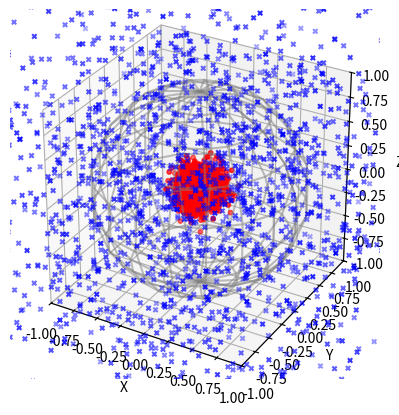

Recreate this plot in Python.
import numpy as np
import matplotlib.pyplot as plt
from mpl_toolkits.mplot3d import Axes3D

n_samples = 2000
n_dims = 100

# Generate uniform samples inside the unit sphere
inside_samples = np.random.normal(size=(n_samples, n_dims))
inside_norms = np.linalg.norm(inside_samples, axis=1)
inside_mask = inside_norms != 0
inside_samples = inside_samples[inside_mask] / inside_norms[inside_mask].reshape(-1, 1)

# Generate uniform samples outside the unit sphere
outside_samples = np.random.normal(size=(n_samples, n_dims))
outside_norms = np.linalg.norm(outside_samples, axis=1)
outside_mask = outside_norms > 1
outside_samples = outside_samples[outside_mask]

# Create a 3D plot of the uniform samples
fig = plt.figure()
ax = fig.add_subplot(111, projection='3d')
ax.scatter(inside_samples[:,0], inside_samples[:,1], inside_samples[:,2], s=10, c='r', marker='o')
ax.scatter(outside_samples[:,0], outside_samples[:,1], outside_samples[:,2], s=10, c='b', marker='x')
ax.set_xlim([-1, 1])
ax.set_ylim([-1, 1])
ax.set_zlim([-1, 1])
ax.set_box_aspect([1,1,1])
ax.set_xlabel('X')
ax.set_ylabel('Y')
ax.set_zlabel('Z')

# Add a 3D sphere to the plot
u, v = np.mgrid[0:2*np.pi:20j, 0:np.pi:10j]
x = np.cos(u)*np.sin(v)
y = np.sin(u)*np.sin(v)
z = np.cos(v)
ax.plot_wireframe(x, y, z, color="gray", alpha=0.5)

plt.show()



# import numpy as np
# import matplotlib.pyplot as plt
# from mpl_toolkits.mplot3d import Axes3D

# n_samples = 2000
# n_dims = 3

# # Generate uniform samples on a hypercube centered at the origin
# samples = np.random.uniform(low=-1, high=1, size=(n_samples, n_dims))

# # Keep only the samples that lie inside the unit sphere
# inside_norms = np.linalg.norm(samples, axis=1)
# inside_mask = inside_norms <= 1
# inside_samples = samples[inside_mask]

# # Keep only the samples that lie outside the unit sphere
# outside_norms = np.linalg.norm(samples, axis=1)
# outside_mask = outside_norms > 1
# outside_samples = samples[outside_mask]

# # Create a 3D plot of the uniform samples
# fig = plt.figure()
# ax = fig.add_subplot(111, projection='3d')
# ax.scatter(inside_samples[:,0], inside_samples[:,1], inside_samples[:,2], s=10, c='r', marker='o')
# ax.scatter(outside_samples[:,0], outside_samples[:,1], outside_samples[:,2], s=10, c='b', marker='x')
# ax.set_xlim([-1, 1])
# ax.set_ylim([-1, 1])
# ax.set_zlim([-1, 1])
# ax.set_box_aspect([1,1,1])
# ax.set_xlabel('X')
# ax.set_ylabel('Y')
# ax.set_zlabel('Z')

# # Add a 3D sphere to the plot
# u, v = np.mgrid[0:2*np.pi:20j, 0:np.pi:10j]
# x = np.cos(u)*np.sin(v)
# y = np.sin(u)*np.sin(v)
# z = np.cos(v)
# ax.plot_wireframe(x, y, z, color="gray", alpha=0.5)

# plt.show()
